Run: headless pygame with SDL's dummy video driver; simulated clock (each Clock.tick advances the game by its frame time, no real sleeping); random seed 0; keys injected as events and as key.get_pressed() state; no mouse input.
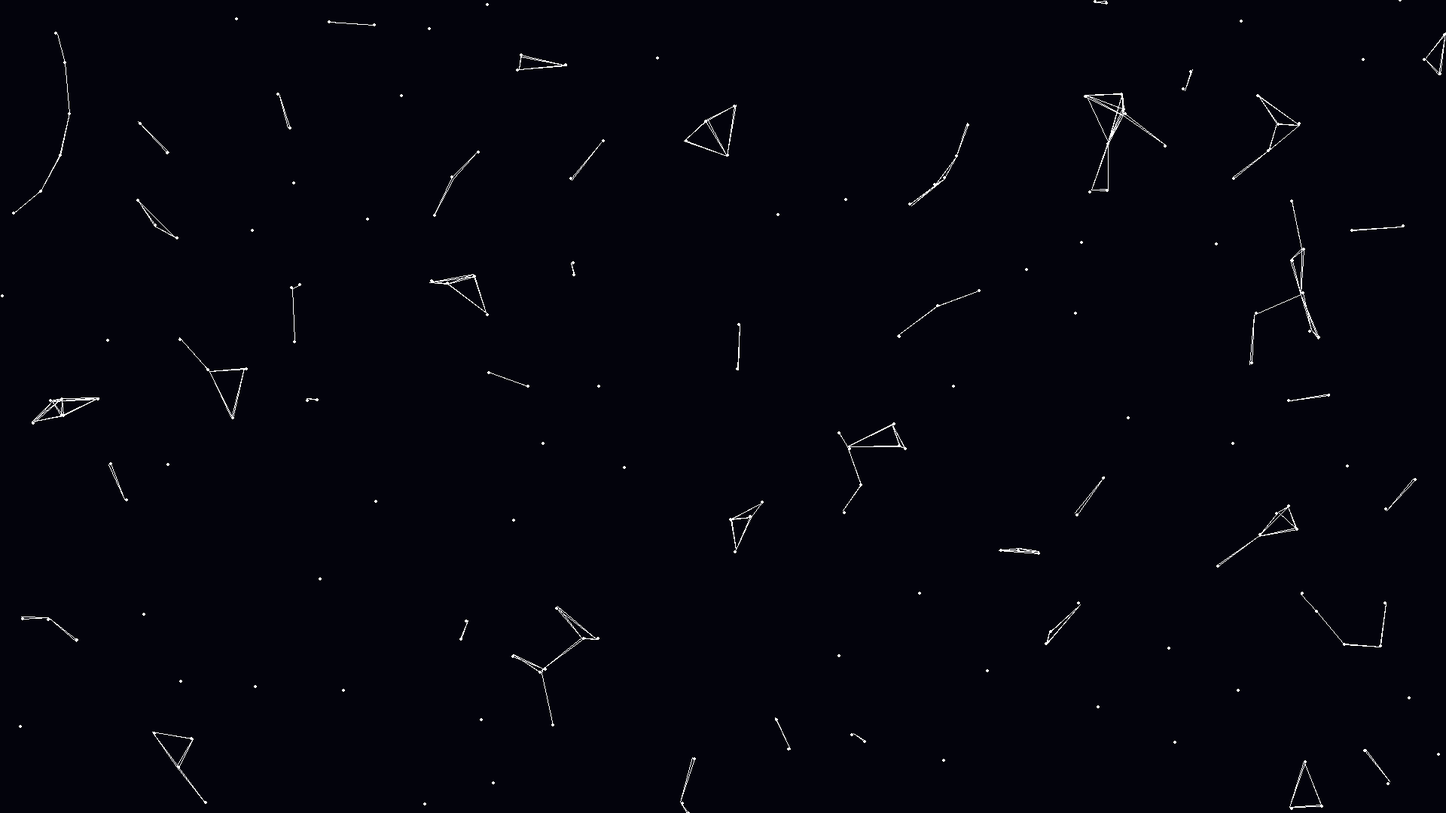
Frame 1 of 4 · flips 1–60 · no input
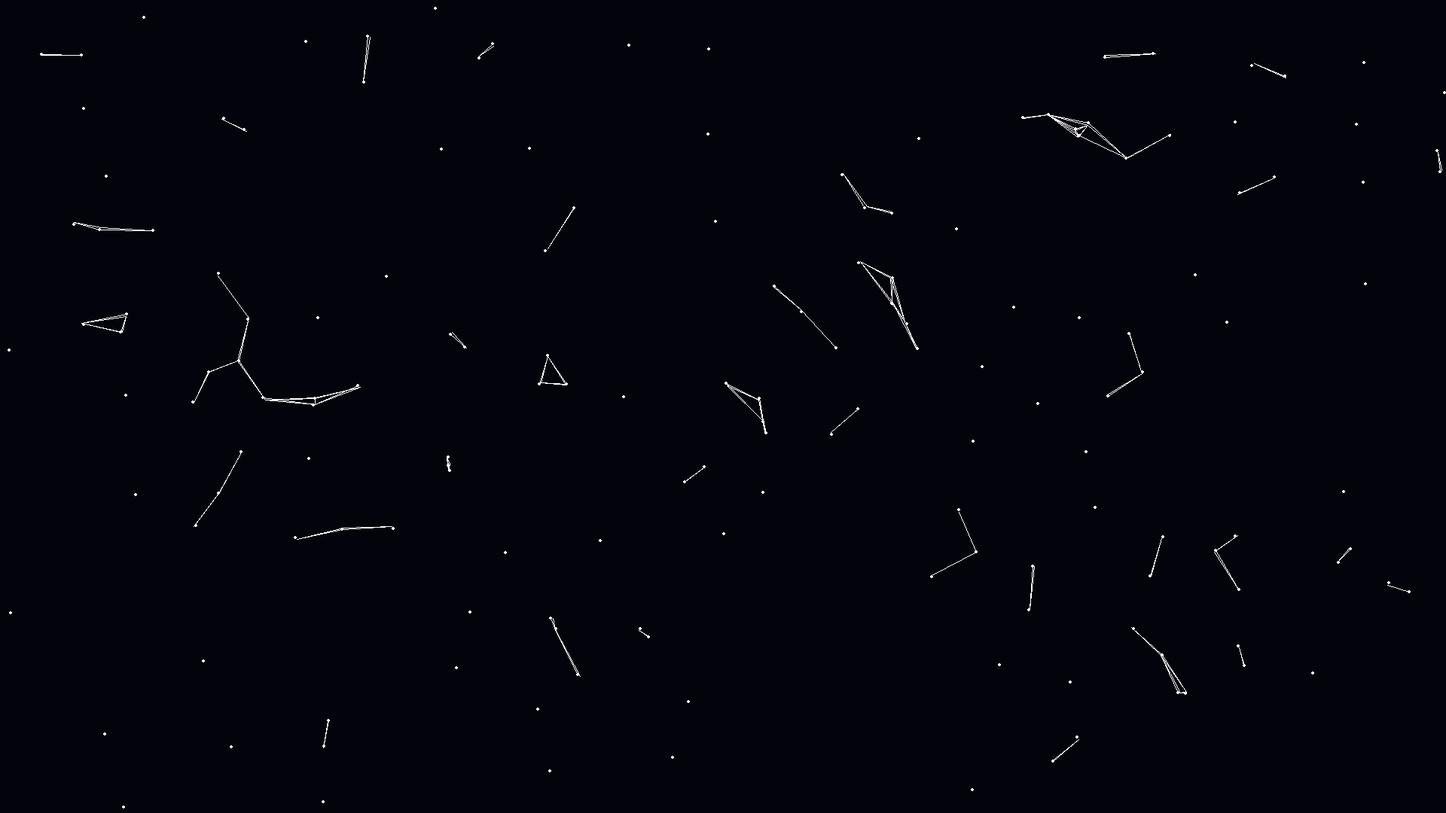
Frame 2 of 4 · flips 61–180 · tapped SPACE, RETURN · held RIGHT (→), D
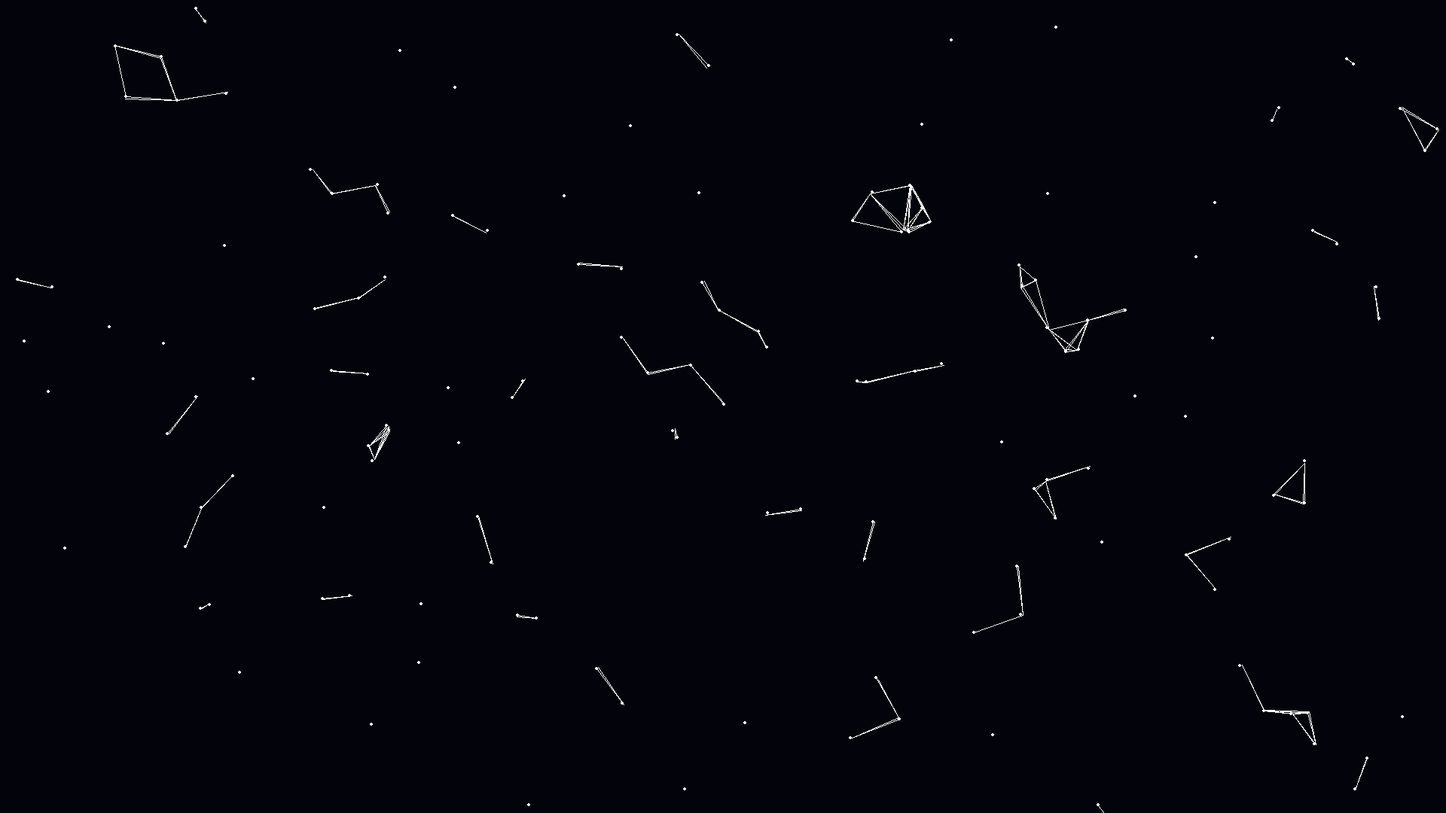
Frame 3 of 4 · flips 181–300 · held DOWN (↓), S
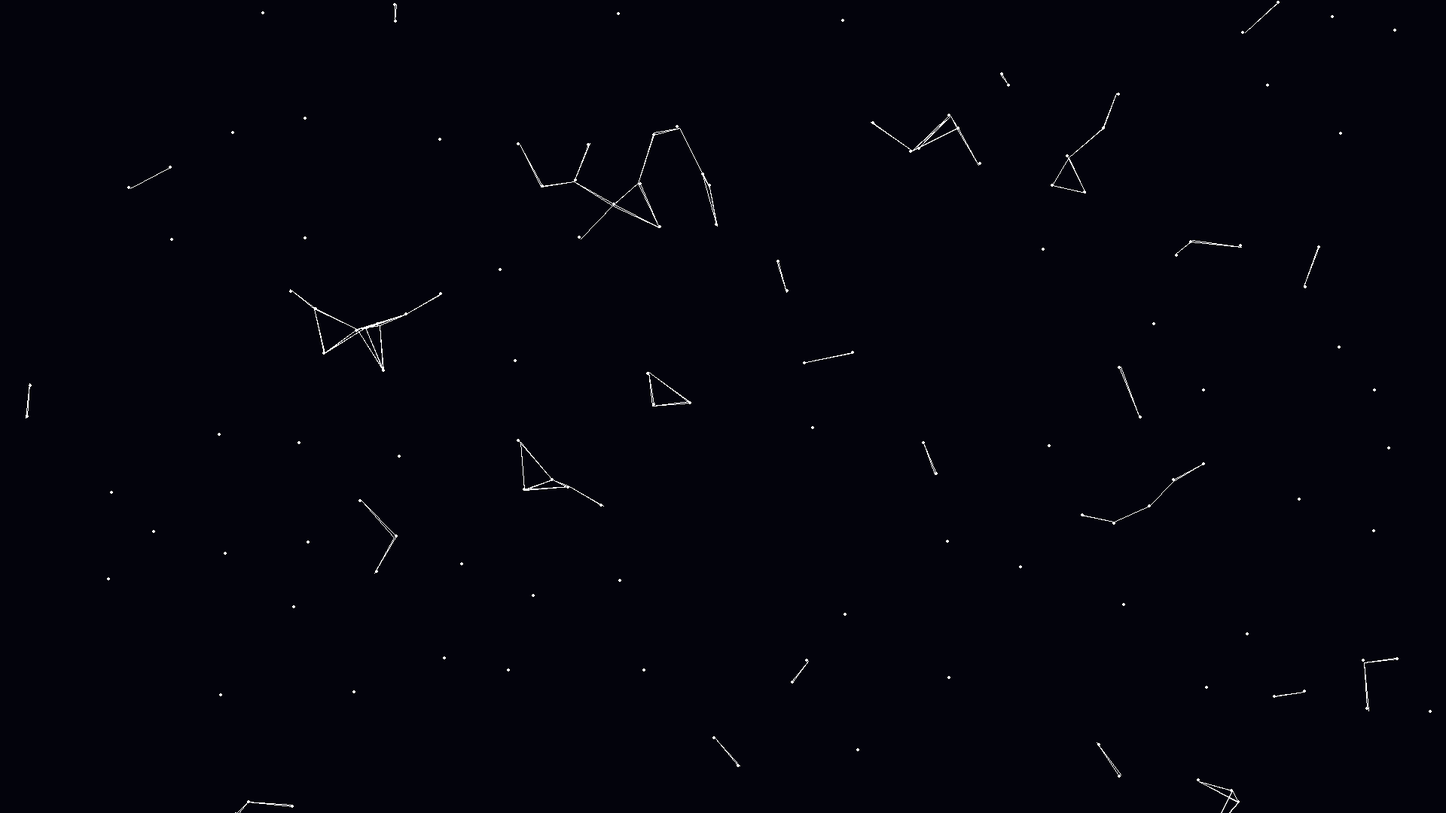
Frame 4 of 4 · flips 301–420 · held LEFT (←), A, UP (↑), W

The pygame program that drew these frames:

import pygame, sys
import math
import random
import time 

pygame.init()

w , h = 1920 , 1080
screen = pygame.display.set_mode((w, h))
backgrounColor = (3,3,12)
pop = 200
points = []
fps = 60
tick = 0 
changeConstent = 60

pygame.display.set_caption("Effect")

class point:
    def __init__(self , x , y):
        self.x = x
        self.y = y
        self.xforce = 0 
        self.yforce = 0 
        self.spd = 3

    def render(self):
        pygame.draw.circle(screen, (255,255,255), (self.x , self.y) , 2)

    def wanderWay(self):
        global tick

        if tick >= changeConstent:
            self.xforce = random.uniform(-1, 1)
            self.yforce = random.uniform(-1, 1)

    def wander(self):
        self.x += self.xforce * self.spd
        self.y += self.yforce * self.spd

    def connect(self):
        for point in points:
            if point != self:
                distance = math.sqrt((self.x - point.x)**2+(self.y - point.y)**2)
                if distance <= 70:
                    pygame.draw.line(screen, (255,255,255), (self.x , self.y) , (point.x , point.y), 1)
for i in range(pop):
    points.append(point(random.randint(0,w) , random.randint(0,h)))

while True:
    tick += 1

    
    for event in pygame.event.get():
        if event.type == pygame.QUIT:
            pygame.quit()
            sys.exit()
    
    screen.fill(backgrounColor)
    
    for point in points:
        point.render()
        point.wanderWay()
        point.wander()
        point.connect()
    
    if tick >= changeConstent:
        tick = 0

    
    pygame.display.update()
    time.sleep(1/fps)
